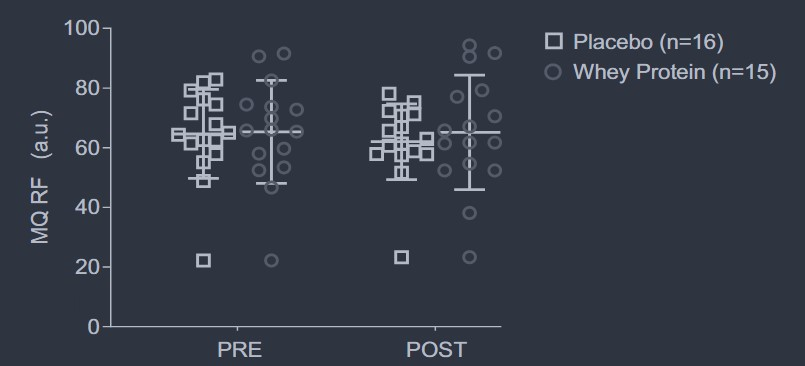

Data behind this chart, as committed beside it:
whey_protein, 64.82939632545933, 0, mean_pre
whey_protein, 82.15, 0, upper_sd_pre
whey_protein, 64.83, 0, mean_post
whey_protein, 83.99, 0, upper_sd_post
placebo, 64.3, 1, mean_pre
placebo, 79.27, 1, upper_sd_pre
placebo, 61.68, 1, mean_post
placebo, 74.54, 1, upper_sd_post
